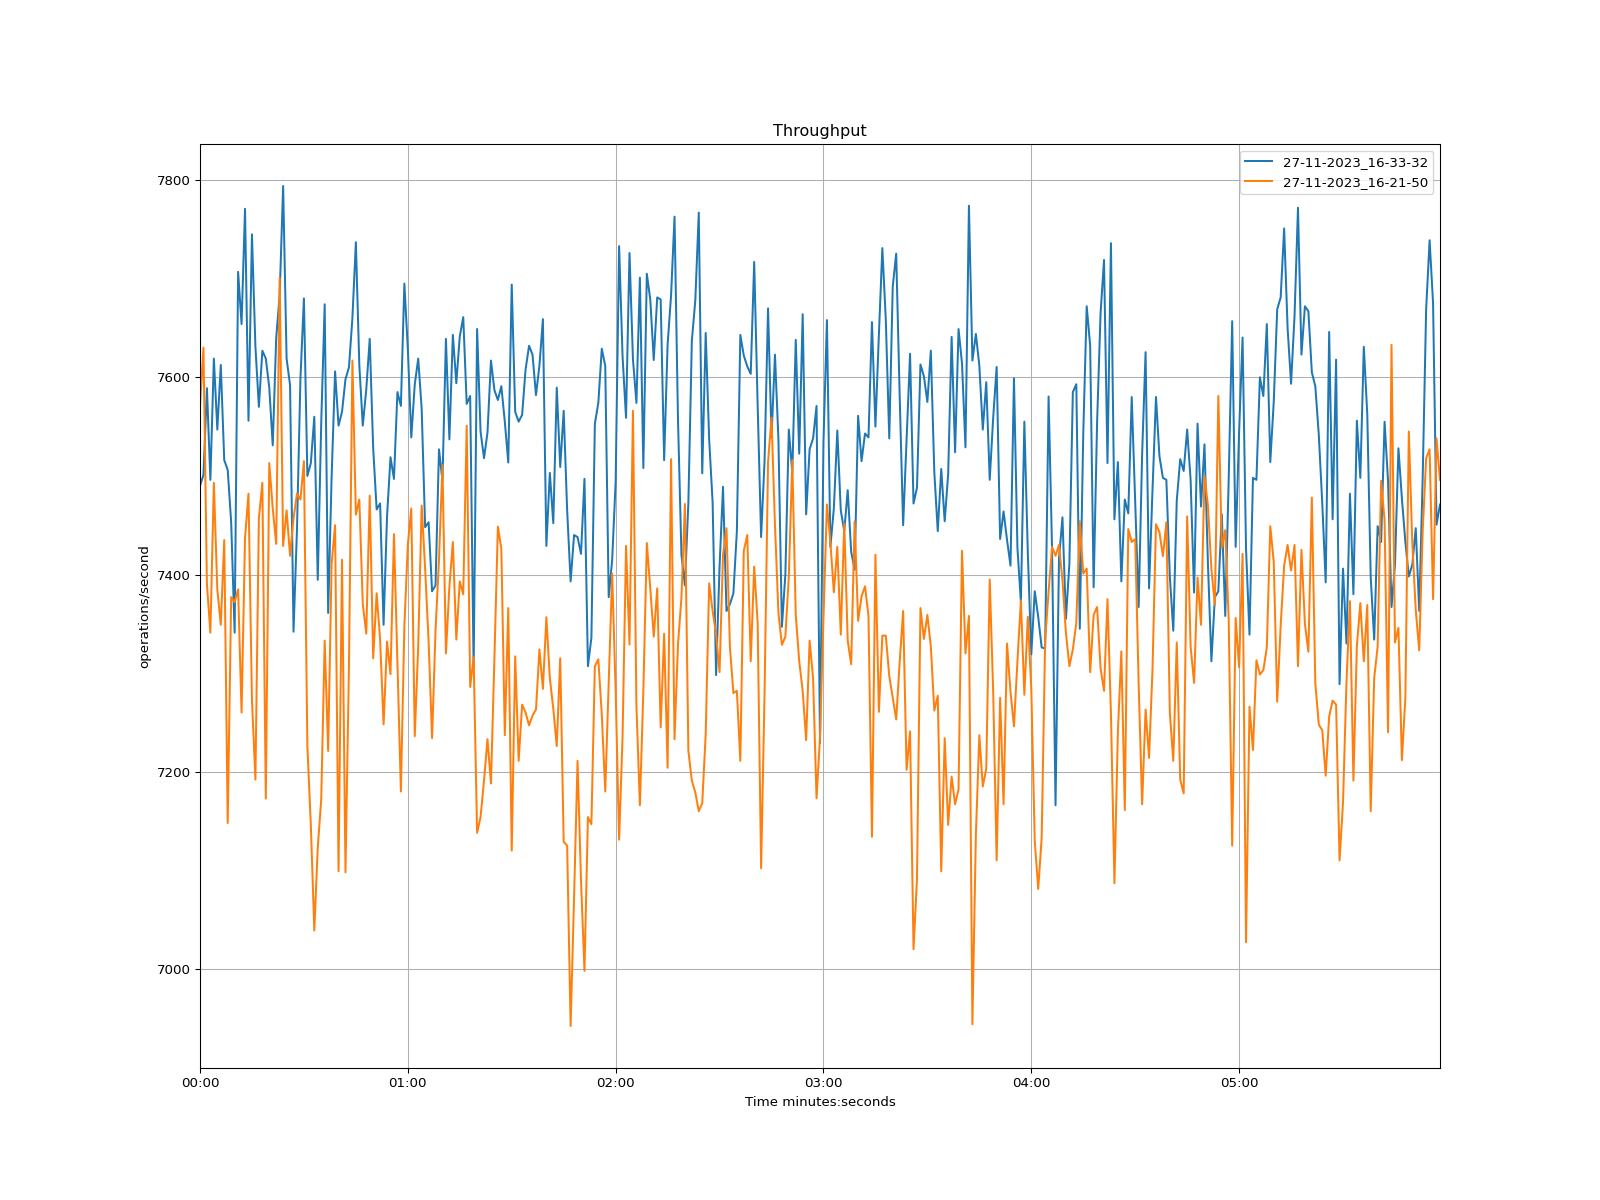

The file beside this chart, header and first rows:
time, 27-11-2023_16-33-32, 27-11-2023_16-21-50
1970-01-01 00:00:00, 7490, 7571
1970-01-01 00:00:01, 7501, 7630
1970-01-01 00:00:02, 7589, 7390
1970-01-01 00:00:03, 7496, 7341
1970-01-01 00:00:04, 7619, 7493
1970-01-01 00:00:05, 7547, 7385
1970-01-01 00:00:06, 7613, 7349
1970-01-01 00:00:07, 7516, 7435
1970-01-01 00:00:08, 7506, 7148
1970-01-01 00:00:09, 7453, 7377
1970-01-01 00:00:10, 7341, 7372
1970-01-01 00:00:11, 7707, 7385
1970-01-01 00:00:12, 7654, 7260
1970-01-01 00:00:13, 7771, 7437
1970-01-01 00:00:14, 7556, 7482
1970-01-01 00:00:15, 7745, 7273
1970-01-01 00:00:16, 7631, 7192
1970-01-01 00:00:17, 7570, 7457
1970-01-01 00:00:18, 7627, 7493
1970-01-01 00:00:19, 7619, 7173
1970-01-01 00:00:20, 7590, 7513
1970-01-01 00:00:21, 7531, 7467
1970-01-01 00:00:22, 7640, 7431
1970-01-01 00:00:23, 7683, 7701
1970-01-01 00:00:24, 7794, 7429
1970-01-01 00:00:25, 7619, 7465
1970-01-01 00:00:26, 7592, 7419
1970-01-01 00:00:27, 7342, 7457
1970-01-01 00:00:28, 7446, 7482
1970-01-01 00:00:29, 7599, 7476
1970-01-01 00:00:30, 7680, 7515
1970-01-01 00:00:31, 7500, 7226
1970-01-01 00:00:32, 7513, 7146
1970-01-01 00:00:33, 7560, 7039
1970-01-01 00:00:34, 7395, 7123
1970-01-01 00:00:35, 7554, 7172
1970-01-01 00:00:36, 7674, 7333
1970-01-01 00:00:37, 7361, 7221
1970-01-01 00:00:38, 7499, 7411
1970-01-01 00:00:39, 7606, 7450
1970-01-01 00:00:40, 7551, 7099
1970-01-01 00:00:41, 7565, 7415
1970-01-01 00:00:42, 7598, 7098
1970-01-01 00:00:43, 7610, 7306
1970-01-01 00:00:44, 7660, 7617
1970-01-01 00:00:45, 7737, 7461
1970-01-01 00:00:46, 7612, 7476
1970-01-01 00:00:47, 7551, 7370
1970-01-01 00:00:48, 7588, 7340
1970-01-01 00:00:49, 7639, 7480
1970-01-01 00:00:50, 7528, 7315
1970-01-01 00:00:51, 7466, 7381
1970-01-01 00:00:52, 7472, 7334
1970-01-01 00:00:53, 7349, 7248
1970-01-01 00:00:54, 7459, 7332
1970-01-01 00:00:55, 7519, 7299
1970-01-01 00:00:56, 7497, 7441
1970-01-01 00:00:57, 7585, 7311
1970-01-01 00:00:58, 7571, 7180
1970-01-01 00:00:59, 7695, 7348
... 299 more rows
